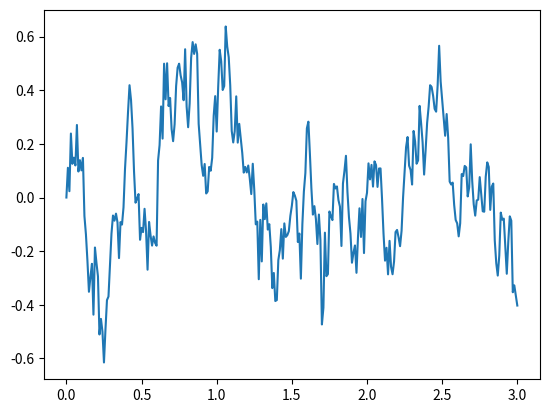

Generate this figure with matplotlib:
import numpy as np
import math
import matplotlib.pyplot as plt


class iterativeEulerMaruyama:
    """
    Framework for solving SDE of the form
        dX = a(t,X)dt + b(t,X)dW
    using the Euler-Maruyama method
    """

    # a(t: float, X: float) -> float
    # b(t: float, X: float) -> float
    # times: [float]

    def __init__(self, a, b, times):
        """
        :param a: a(t,X)
        :param b: b(t,X)
        :param times: array of time values
        """
        self.a = a
        self.b = b
        self.times = times

    # dW = np.random.normal(0, 1, 1) * math.sqrt(self.dt)
    # return prevPoint + self.a(t, prevPoint) * self.dt + self.b(t, prevPoint) * dW

    def getSolution(self, Xt0):
        """
        Solve the SDE using an iterative Euler-Maruyama scheme
        :param Xt0:
        :return: the tuple "(t, X_t)"
        """
        solution = [Xt0]
        dt = np.diff(self.times)
        dW = np.multiply(np.vectorize(math.sqrt)(dt), np.random.normal(0, 1, len(dt)))

        for i in range(len(self.times) - 1):
            solution.append(solution[i] + self.a(self.times[i + 1], solution[i]) * dt[i]
                            + self.b(self.times[i + 1], solution[i]) * dW[i])

        return solution


if __name__ == '__main__':
    mu = 10
    sigma = 1
    dt = 0.01
    times = [i * dt for i in range(301)]
    X0 = 0

    # Attempt at solving a path for the Langevin equation
    langevin = iterativeEulerMaruyama(
        lambda t, X: -mu * X,
        lambda t, X: sigma,
        times
    )

    solution = langevin.getSolution(X0)

    plt.plot(times, solution)
    plt.show()
